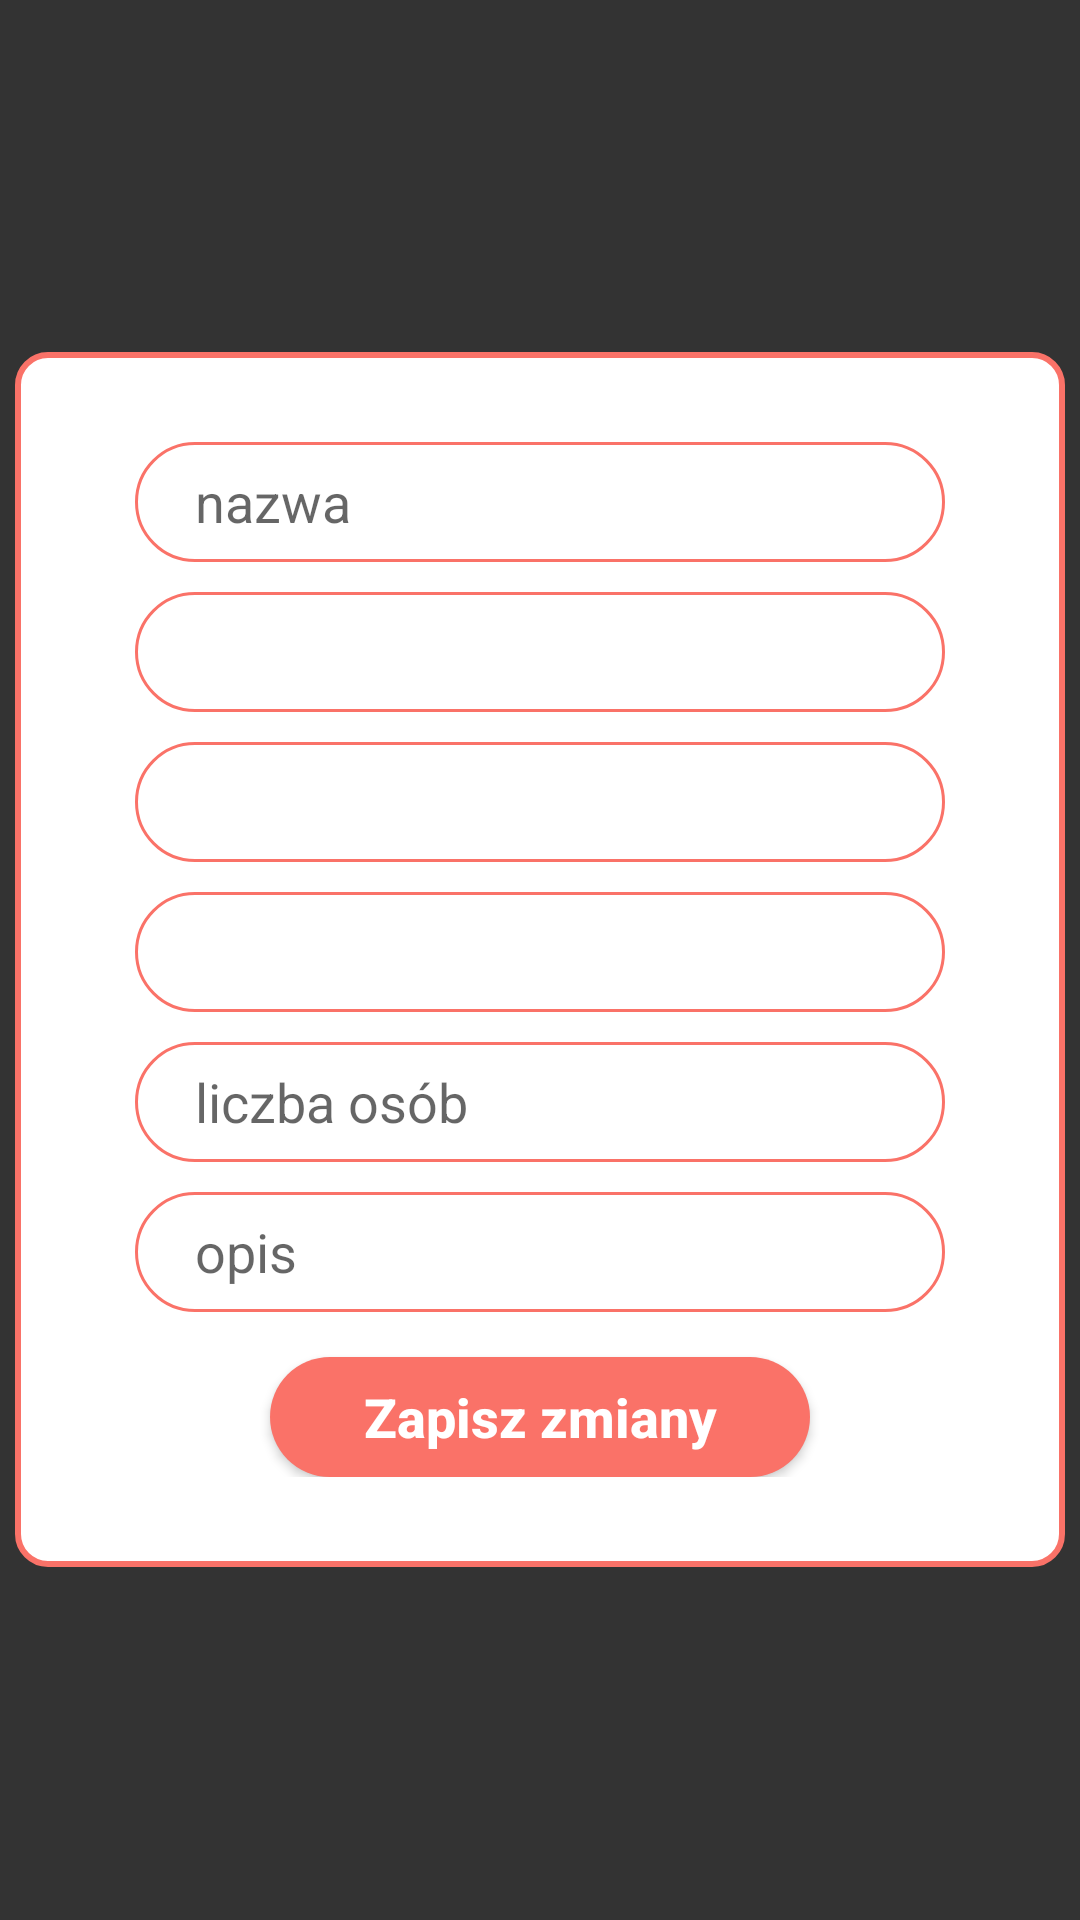

This screen was rendered from an Android layout file. Write that file and the resources it references.
<!-- AndroidManifest.xml: application theme AppTheme -->
<!-- res/layout/popup_event_edit.xml -->
<?xml version="1.0" encoding="utf-8"?>
<LinearLayout
    xmlns:android="http://schemas.android.com/apk/res/android"
    xmlns:tools="http://schemas.android.com/tools"
    android:layout_width="match_parent"
    android:layout_height="match_parent"
    android:layout_gravity="center"
    android:background="@color/black_transparent"
    android:gravity="center">

    <LinearLayout
        android:layout_width="350dp"
        android:layout_height="wrap_content"
        android:background="@drawable/popup_shape"
        android:gravity="center_horizontal"
        android:orientation="vertical"
        android:padding="30dp">

        <AutoCompleteTextView
            android:id="@+id/eventName"
            android:layout_width="270dp"
            android:layout_height="40dp"
            android:autofillHints=""
            android:background="@drawable/input"
            android:hint="@string/nazwa"
            android:inputType="text"
            android:textColor="@color/colorPrimaryDark" />

        <Spinner
            android:id="@+id/dateStart"
            android:layout_width="270dp"
            android:layout_height="40dp"
            android:layout_marginTop="10dp"
            android:background="@drawable/input"
            android:popupBackground="@drawable/dropdown_background"
            android:spinnerMode="dropdown"
            tools:listitem="@layout/drop_down_item" />

        <Spinner
            android:id="@+id/timeStart"
            android:layout_width="270dp"
            android:layout_height="40dp"
            android:layout_marginTop="10dp"
            android:background="@drawable/input"
            android:popupBackground="@drawable/dropdown_background"
            android:spinnerMode="dropdown"
            tools:listitem="@layout/drop_down_item" />

        <Spinner
            android:id="@+id/timeEnd"
            android:layout_width="270dp"
            android:layout_height="40dp"
            android:layout_marginTop="10dp"
            android:background="@drawable/input"
            android:popupBackground="@drawable/dropdown_background"
            android:spinnerMode="dropdown"
            tools:listitem="@layout/drop_down_item" />


        <AutoCompleteTextView
            android:id="@+id/numOfPeople"
            android:layout_width="270dp"
            android:layout_height="40dp"
            android:layout_marginTop="10dp"
            android:autofillHints=""
            android:background="@drawable/input"
            android:hint="@string/liczba_osob"
            android:inputType="number"
            android:textColor="@color/colorPrimaryDark" />

        <AutoCompleteTextView
            android:id="@+id/eventDescription"
            android:layout_width="270dp"
            android:layout_height="40dp"
            android:layout_marginTop="10dp"
            android:autofillHints=""
            android:background="@drawable/input"
            android:hint="@string/opis"
            android:inputType="text"
            android:textColor="@color/colorPrimaryDark" />

        <Button
            android:id="@+id/saveChangesEvent"
            android:layout_width="180dp"
            android:layout_height="40dp"
            android:layout_gravity="center"
            android:layout_marginTop="15dp"
            android:background="@drawable/rounded_button"
            android:enabled="true"
            android:text="@string/zapisz_zmiany"
            android:textSize="18sp"
            android:textAllCaps="false"
            android:textColor="@color/colorPrimary"
            android:textStyle="bold" />
    </LinearLayout>
</LinearLayout>
<!-- res/layout/drop_down_item.xml (included above) -->
<?xml version="1.0" encoding="utf-8"?>
<RelativeLayout xmlns:android="http://schemas.android.com/apk/res/android"
    android:layout_width="match_parent"
    android:layout_height="match_parent"
    android:orientation="horizontal">

    <TextView
        android:id="@+id/listElementFirst"
        android:layout_width="wrap_content"
        android:layout_height="wrap_content"
        android:textColor="@color/colorPrimaryDark"
        android:layout_centerInParent="true"
        android:layout_alignParentStart="true"
        android:layout_alignParentLeft="true"
        android:textSize="16sp"
        android:text="brak"/>

    <ImageView
        android:id="@+id/downArrow"
        android:layout_width="wrap_content"
        android:layout_height="wrap_content"
        android:layout_alignParentEnd="true"
        android:layout_alignParentRight="true"
        android:layout_centerInParent="true"
        android:layout_marginEnd="10dp"
        android:layout_marginRight="10dp"
        android:src="@drawable/ic_arrow_down"
        android:contentDescription="@string/lista_rozwijana" />

</RelativeLayout>
<!-- resources referenced by this layout -->
<resources>
  <color name="black_transparent">#cb000000</color>
  <color name="colorPrimary">#FFFFFF</color>
  <color name="colorPrimaryDark">#FA7268</color>
  <!-- drawable dropdown_background (drawable) -->
  <?xml version="1.0" encoding="utf-8"?>
  <shape
      xmlns:android="http://schemas.android.com/apk/res/android">
  
      <solid android:color="@color/colorPrimary"/>
      <stroke android:color="@color/colorAccent" android:width="1dp"/>
      <corners android:radius="30dp"/>
  
  
  </shape>
  <!-- drawable ic_arrow_down (drawable) -->
  <vector android:height="30dp" android:tint="#18BCBC"
      android:viewportHeight="24.0" android:viewportWidth="24.0"
      android:width="30dp" xmlns:android="http://schemas.android.com/apk/res/android">
      <path android:fillColor="#FF000000" android:pathData="M7.41,7.84L12,12.42l4.59,-4.58L18,9.25l-6,6 -6,-6z"/>
  </vector>
  <!-- drawable input (drawable-v24) -->
  <?xml version="1.0" encoding="utf-8"?>
  <shape xmlns:android="http://schemas.android.com/apk/res/android"
          android:shape="rectangle">
  
      <stroke android:width="1dp" android:color="@color/colorPrimaryDark"/>
      <corners android:radius="30dp"/>
      <padding android:left="20dp"/>
  
  
  </shape>
  <!-- drawable popup_shape (drawable) -->
  <?xml version="1.0" encoding="utf-8"?>
  <shape xmlns:android="http://schemas.android.com/apk/res/android"
      android:shape="rectangle" >
  
      <solid android:color="@color/colorPrimary"/>
      <stroke android:width="2dp" android:color="@color/colorPrimaryDark"/>
      <corners android:radius="10dp"/>
      <padding android:left="20dp"/>
  
  
  </shape>
  <!-- drawable rounded_button (drawable-v24) -->
  <?xml version="1.0" encoding="utf-8"?>
  <shape
      xmlns:android="http://schemas.android.com/apk/res/android"
      android:shape="rectangle">
  
      <solid android:color="@color/colorPrimaryDark"/>
      <corners android:radius="36dp"/>
  
  </shape>
  <string name="liczba_osob">liczba osób</string>
  <string name="lista_rozwijana">lista rozwijana</string>
  <string name="nazwa">nazwa</string>
  <string name="opis">opis</string>
  <string name="zapisz_zmiany">Zapisz zmiany</string>
  <style name="AppTheme" parent="Theme.AppCompat.Light.NoActionBar">
          
          <item name="colorPrimary">@color/colorPrimary</item>
          <item name="colorPrimaryDark">@color/colorPrimaryDark</item>
          <item name="colorAccent">@color/colorAccent</item>
          <item name="android:textColorPrimary">@color/colorPrimaryDark</item>   
  
      </style>
  <color name="colorAccent">#18BCBC</color>
</resources>
